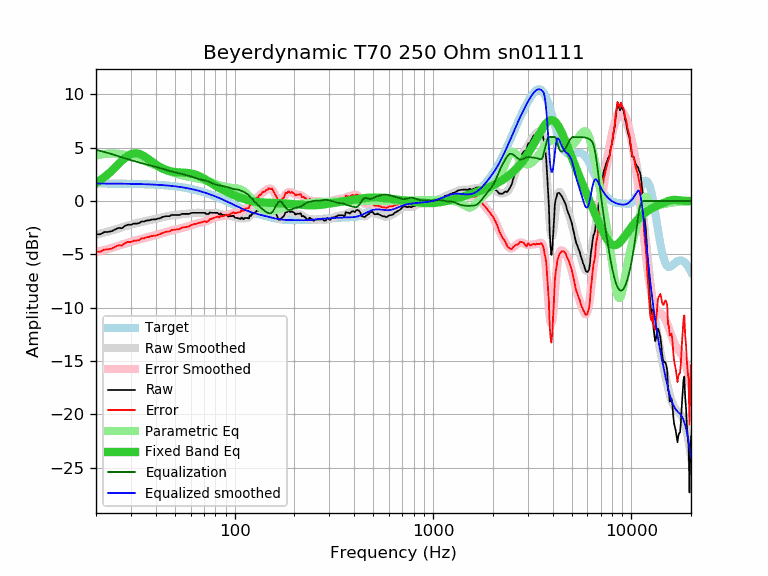

Data behind this chart, as committed beside it:
frequency, raw, error, smoothed, error_smoothed, equalization, parametric_eq, equalized_raw, equalized_smoothed, target
20, -3.12, -4.76, -3.16, -4.80, 4.80, 1.69, 1.68, 1.64, 1.64
21, -3.12, -4.76, -3.06, -4.70, 4.70, 1.94, 1.58, 1.64, 1.64
22, -2.92, -4.56, -2.96, -4.60, 4.60, 2.22, 1.68, 1.64, 1.64
23, -2.90, -4.53, -2.87, -4.50, 4.50, 2.52, 1.60, 1.63, 1.63
24, -2.83, -4.46, -2.77, -4.40, 4.40, 2.83, 1.57, 1.63, 1.63
25, -2.66, -4.29, -2.67, -4.30, 4.30, 3.16, 1.64, 1.63, 1.63
26, -2.52, -4.15, -2.57, -4.20, 4.20, 3.47, 1.67, 1.62, 1.62
27, -2.56, -4.18, -2.48, -4.10, 4.10, 3.77, 1.54, 1.62, 1.62
28, -2.33, -3.95, -2.38, -4.00, 4.00, 4.03, 1.67, 1.62, 1.62
29, -2.22, -3.83, -2.30, -3.91, 3.91, 4.24, 1.69, 1.61, 1.61
30, -2.23, -3.84, -2.22, -3.83, 3.83, 4.39, 1.59, 1.61, 1.61
31, -2.12, -3.72, -2.15, -3.75, 3.75, 4.46, 1.63, 1.60, 1.60
32, -2.12, -3.72, -2.08, -3.68, 3.68, 4.47, 1.55, 1.60, 1.60
33, -2.08, -3.67, -2.02, -3.61, 3.61, 4.42, 1.53, 1.59, 1.59
34, -1.92, -3.50, -1.96, -3.55, 3.55, 4.32, 1.62, 1.58, 1.58
35, -1.92, -3.50, -1.91, -3.49, 3.49, 4.19, 1.56, 1.58, 1.58
36, -1.82, -3.39, -1.86, -3.43, 3.43, 4.04, 1.61, 1.57, 1.57
37, -1.82, -3.38, -1.81, -3.37, 3.37, 3.88, 1.55, 1.56, 1.56
38, -1.74, -3.29, -1.77, -3.32, 3.32, 3.72, 1.58, 1.55, 1.55
39, -1.72, -3.26, -1.72, -3.26, 3.26, 3.56, 1.54, 1.54, 1.54
40, -1.72, -3.25, -1.68, -3.21, 3.21, 3.42, 1.49, 1.53, 1.53
41, -1.65, -3.17, -1.63, -3.15, 3.15, 3.29, 1.50, 1.52, 1.52
42, -1.62, -3.13, -1.59, -3.09, 3.09, 3.18, 1.47, 1.51, 1.51
43, -1.52, -3.01, -1.54, -3.03, 3.03, 3.07, 1.51, 1.49, 1.49
44, -1.47, -2.95, -1.49, -2.97, 2.97, 2.99, 1.50, 1.48, 1.48
45, -1.42, -2.89, -1.45, -2.92, 2.92, 2.91, 1.50, 1.46, 1.46
46, -1.42, -2.87, -1.41, -2.86, 2.86, 2.85, 1.44, 1.45, 1.45
47, -1.42, -2.85, -1.38, -2.81, 2.81, 2.80, 1.39, 1.43, 1.43
48, -1.31, -2.73, -1.35, -2.77, 2.77, 2.76, 1.46, 1.42, 1.42
49, -1.31, -2.71, -1.33, -2.73, 2.73, 2.73, 1.42, 1.40, 1.40
50, -1.31, -2.69, -1.31, -2.69, 2.69, 2.71, 1.38, 1.38, 1.38
51, -1.31, -2.67, -1.30, -2.66, 2.66, 2.69, 1.34, 1.36, 1.36
52, -1.31, -2.65, -1.28, -2.62, 2.62, 2.68, 1.31, 1.34, 1.34
53, -1.31, -2.63, -1.27, -2.58, 2.58, 2.67, 1.27, 1.32, 1.32
54, -1.21, -2.50, -1.25, -2.55, 2.55, 2.67, 1.33, 1.29, 1.29
55, -1.21, -2.48, -1.24, -2.51, 2.51, 2.66, 1.30, 1.27, 1.27
56, -1.21, -2.46, -1.22, -2.47, 2.47, 2.65, 1.26, 1.25, 1.25
57, -1.21, -2.43, -1.20, -2.43, 2.43, 2.64, 1.21, 1.22, 1.22
58, -1.21, -2.41, -1.19, -2.38, 2.38, 2.63, 1.17, 1.19, 1.19
59, -1.21, -2.38, -1.17, -2.34, 2.34, 2.61, 1.13, 1.17, 1.17
60, -1.15, -2.29, -1.15, -2.29, 2.29, 2.59, 1.14, 1.14, 1.14
61, -1.11, -2.22, -1.14, -2.25, 2.25, 2.56, 1.14, 1.11, 1.11
62, -1.11, -2.19, -1.13, -2.21, 2.21, 2.53, 1.10, 1.08, 1.08
63, -1.11, -2.16, -1.12, -2.17, 2.17, 2.49, 1.05, 1.05, 1.05
64, -1.11, -2.13, -1.11, -2.13, 2.13, 2.45, 1.02, 1.02, 1.02
65, -1.11, -2.10, -1.10, -2.09, 2.09, 2.40, 0.98, 0.99, 0.99
66, -1.11, -2.06, -1.11, -2.06, 2.06, 2.35, 0.95, 0.95, 0.95
67, -1.11, -2.03, -1.11, -2.03, 2.03, 2.29, 0.92, 0.92, 0.92
68, -1.11, -2.00, -1.12, -2.00, 2.00, 2.23, 0.89, 0.88, 0.88
69, -1.11, -1.96, -1.13, -1.98, 1.98, 2.16, 0.87, 0.85, 0.85
70, -1.11, -1.92, -1.14, -1.96, 1.96, 2.10, 0.84, 0.81, 0.81
71, -1.11, -1.89, -1.15, -1.93, 1.93, 2.03, 0.82, 0.78, 0.78
72, -1.23, -1.97, -1.16, -1.89, 1.89, 1.96, 0.66, 0.74, 0.74
73, -1.22, -1.92, -1.15, -1.86, 1.86, 1.90, 0.64, 0.70, 0.70
74, -1.21, -1.87, -1.15, -1.81, 1.81, 1.83, 0.60, 0.66, 0.66
75, -1.07, -1.70, -1.14, -1.76, 1.76, 1.76, 0.69, 0.62, 0.62
76, -1.10, -1.69, -1.13, -1.71, 1.71, 1.69, 0.61, 0.59, 0.59
77, -1.11, -1.66, -1.12, -1.66, 1.66, 1.63, 0.55, 0.55, 0.55
78, -1.11, -1.62, -1.11, -1.62, 1.62, 1.56, 0.51, 0.51, 0.51
79, -1.11, -1.58, -1.11, -1.58, 1.58, 1.50, 0.47, 0.47, 0.47
... 553 more rows
